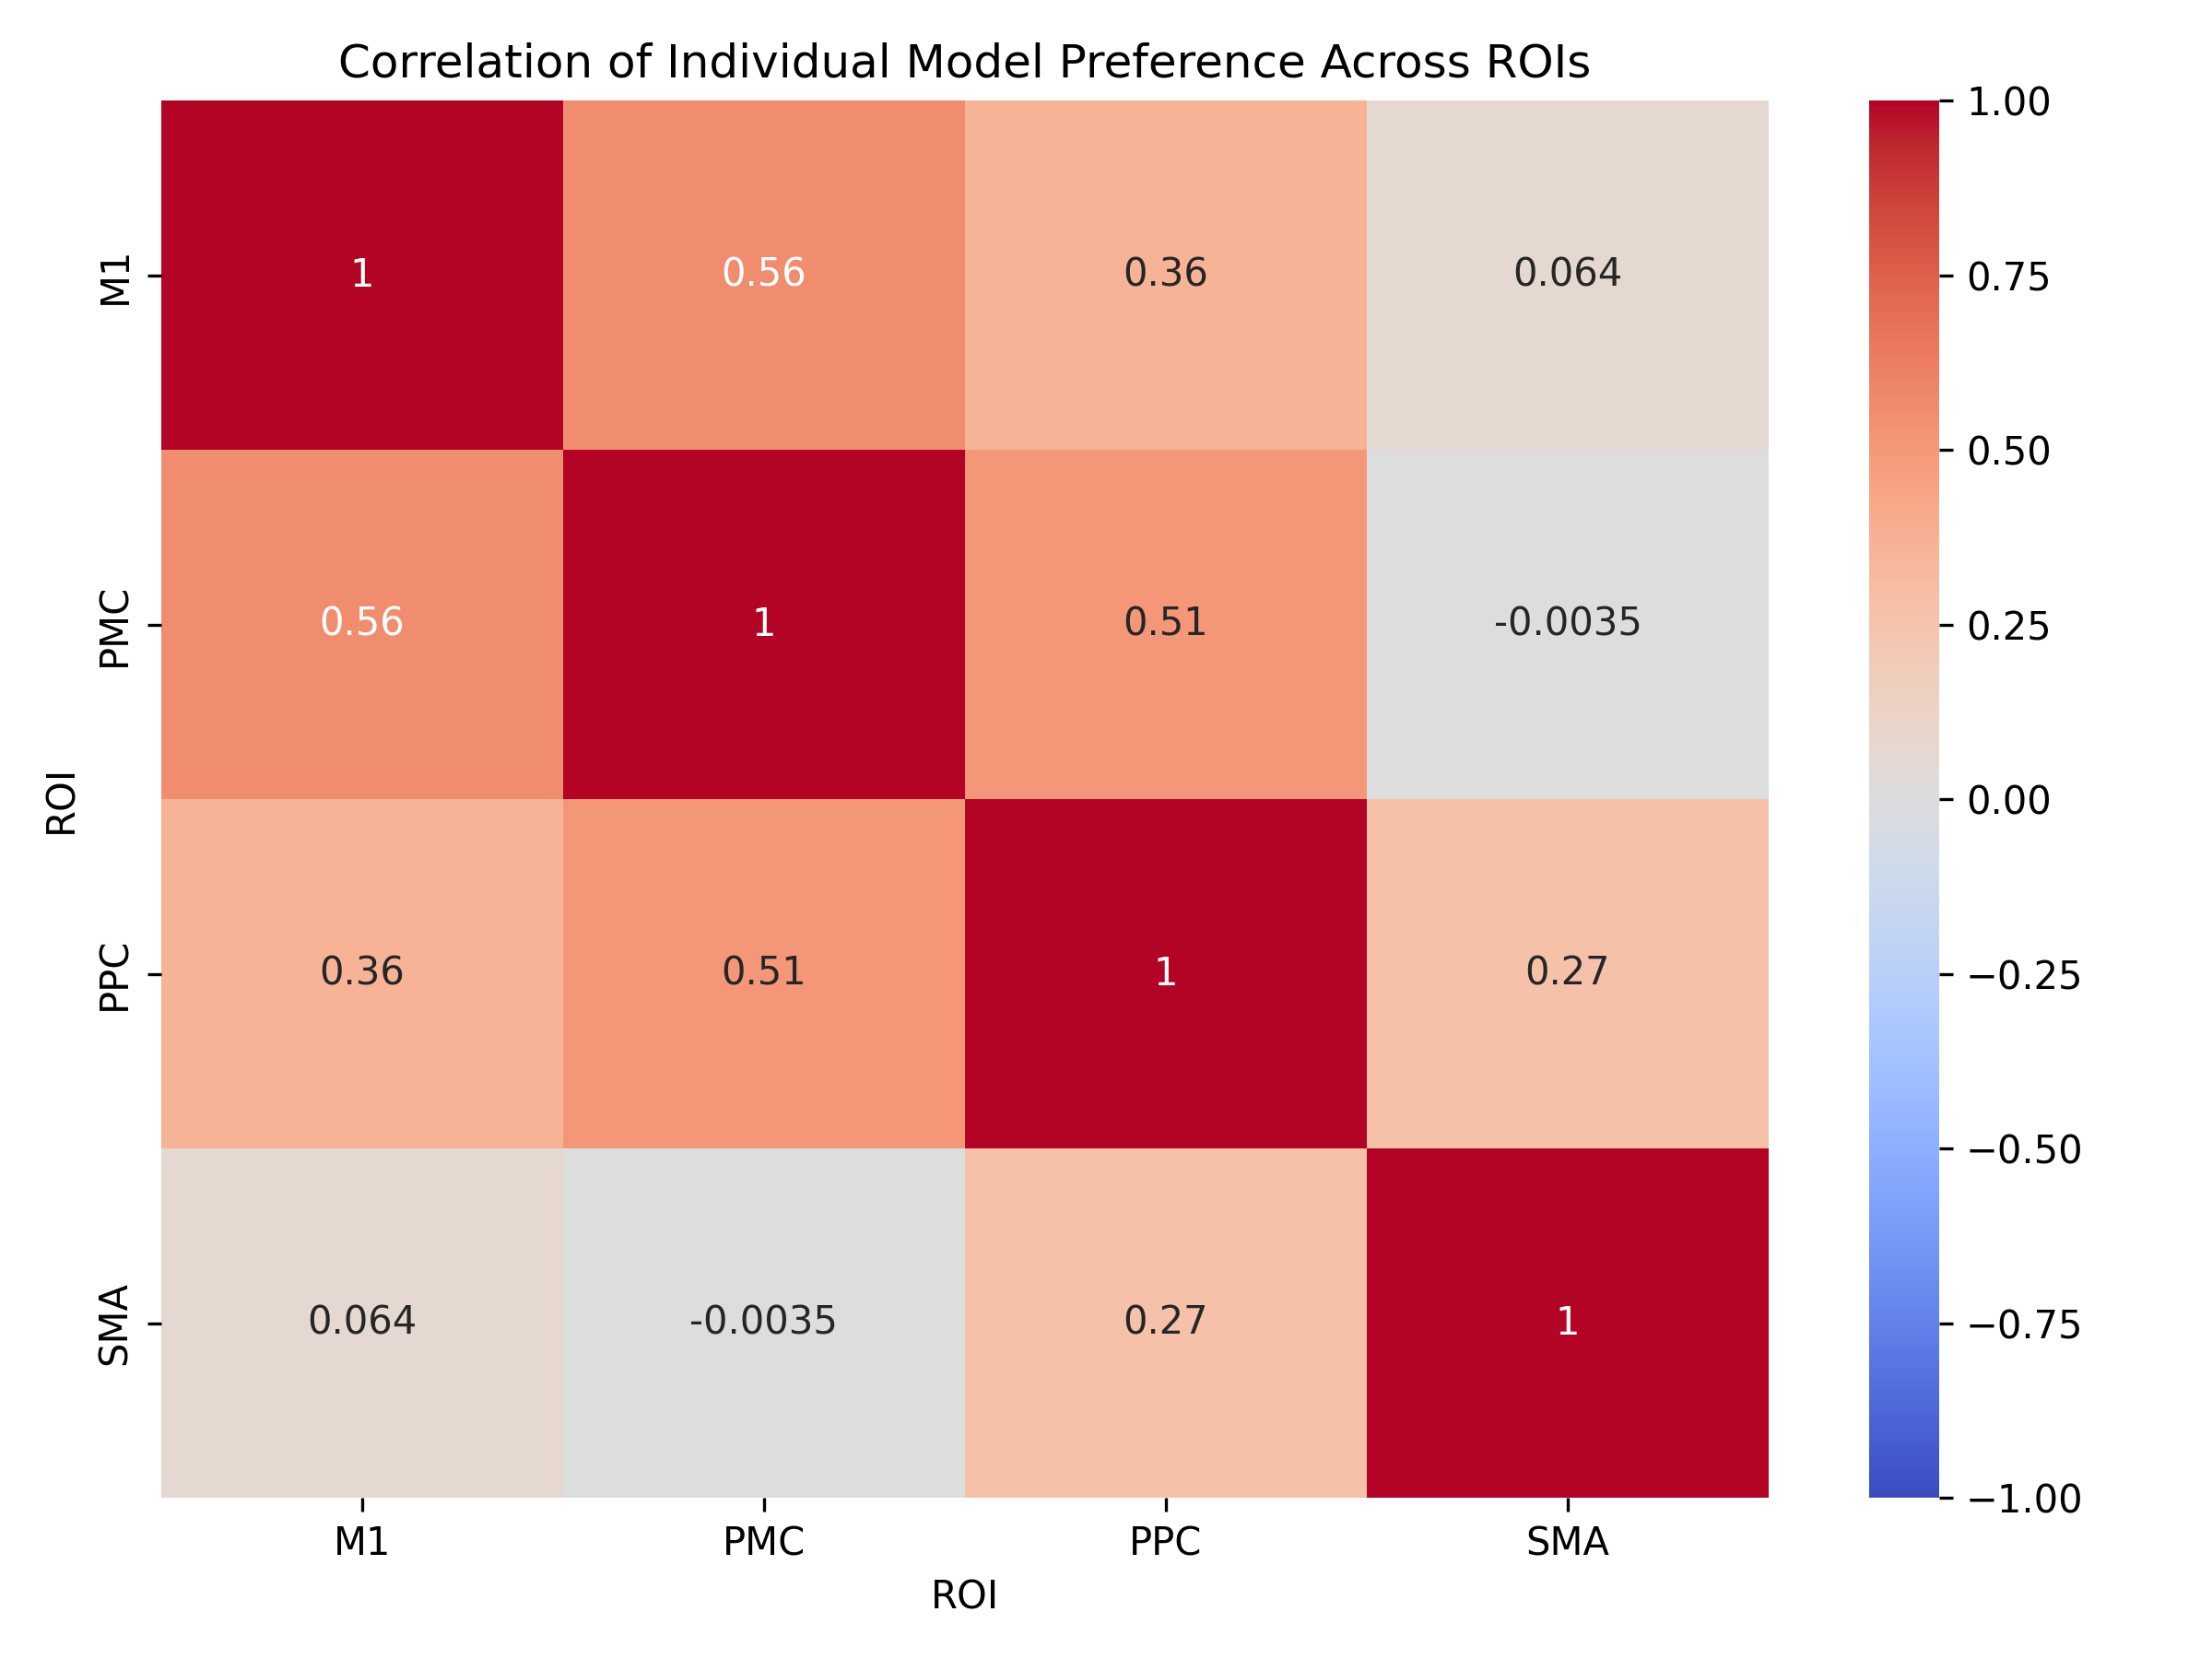

Source data for this figure (header and first rows):
ROI, M1, PMC, PPC, SMA
M1, 1.0, 0.5603, 0.3645, 0.06442
PMC, 0.5603, 1.0, 0.5148, -0.003526
PPC, 0.3645, 0.5148, 1.0, 0.2692
SMA, 0.06442, -0.003526, 0.2692, 1.0
